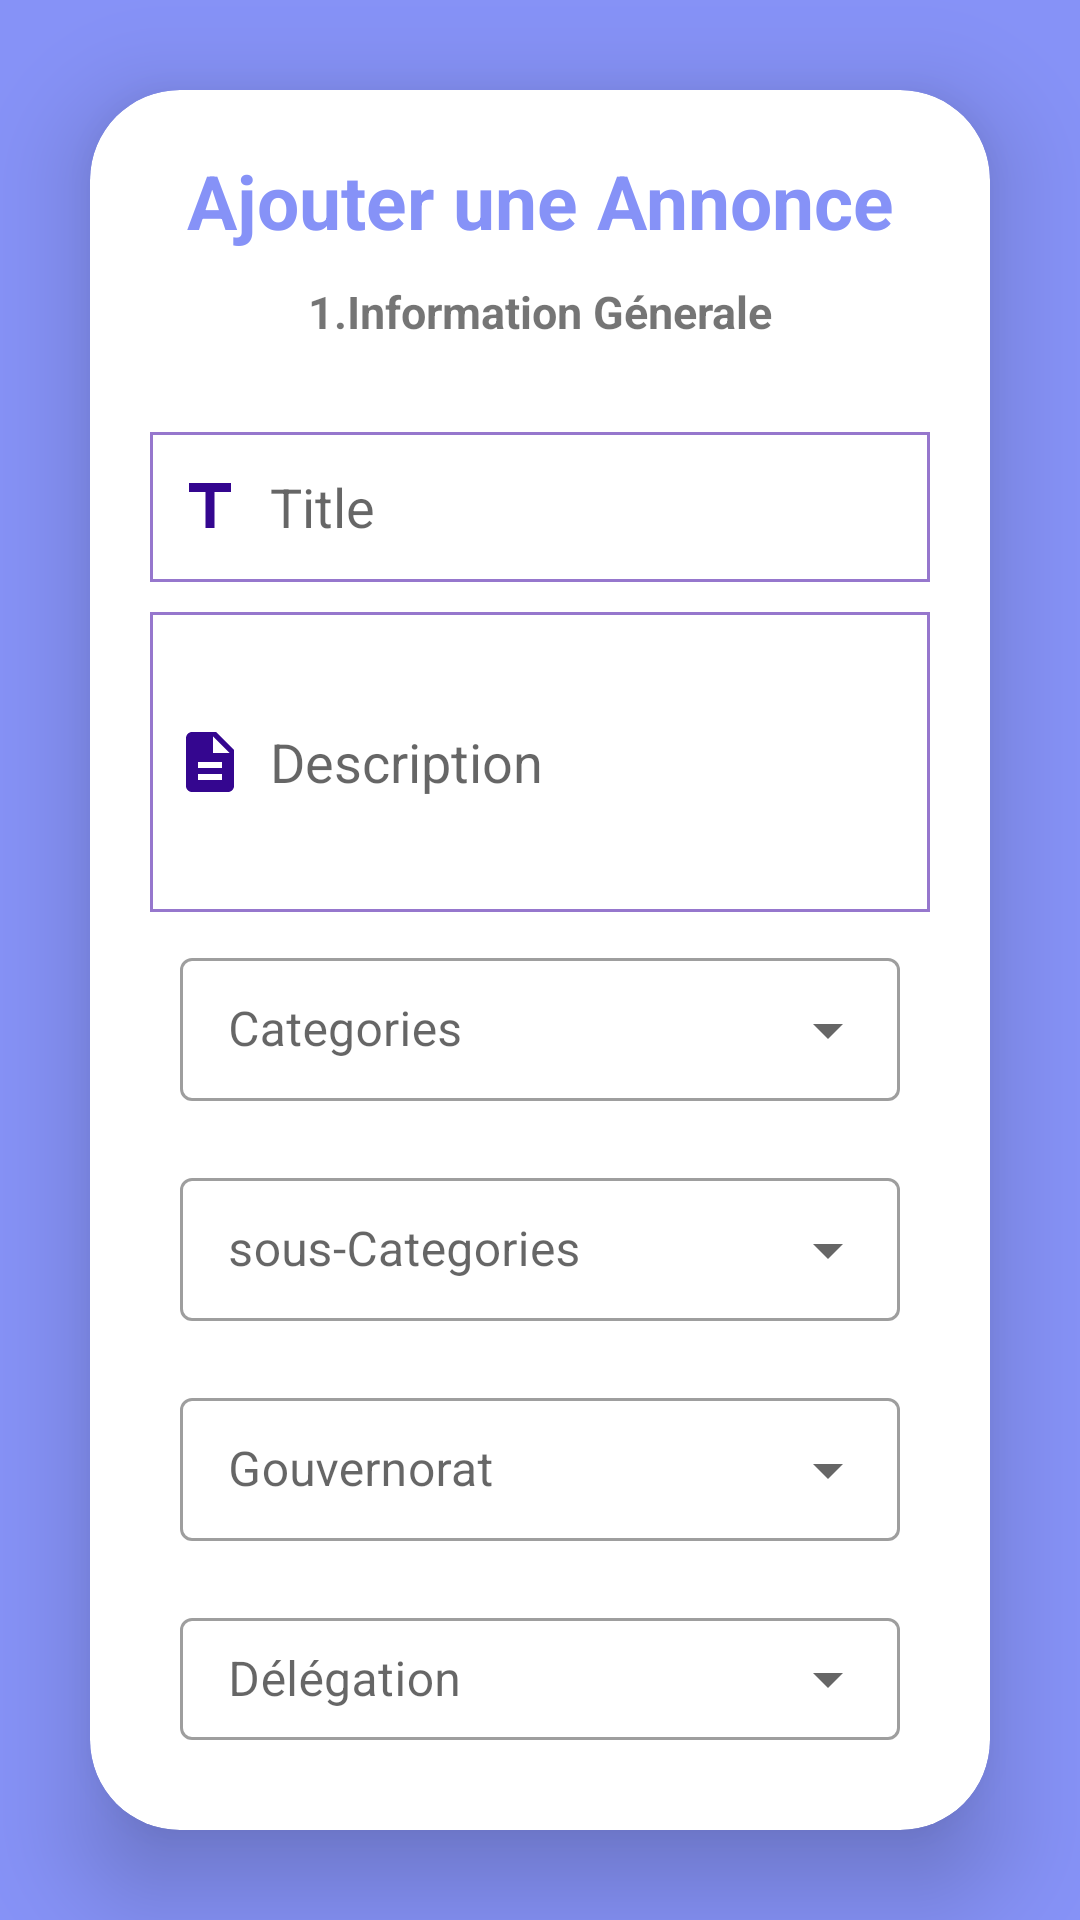

Reconstruct the res/layout file that produces this screen, plus the resources it refers to.
<!-- AndroidManifest.xml: application theme Theme.Ajaja -->
<!-- res/layout/activity_add_annonce.xml -->
<?xml version="1.0" encoding="utf-8"?>
<androidx.constraintlayout.widget.ConstraintLayout xmlns:android="http://schemas.android.com/apk/res/android"
    xmlns:app="http://schemas.android.com/apk/res-auto"
    xmlns:tools="http://schemas.android.com/tools"
    android:layout_width="match_parent"
    android:layout_height="match_parent"
    android:background="@color/lavender"

    tools:context=".AddAnnonceActivity">



        <androidx.cardview.widget.CardView
            android:layout_width="match_parent"
            android:layout_height="match_parent"
            android:layout_margin="30dp"
            app:cardCornerRadius="30dp"
            android:layout_marginTop="100dp"
            app:cardElevation="20dp">

            <LinearLayout
                android:layout_width="match_parent"
                android:layout_height="match_parent"
                android:orientation="vertical"
                android:layout_gravity="center_horizontal"
                android:padding="20dp"
                android:background="@drawable/custom_edittext">


                <TextView
                    android:layout_width="match_parent"
                    android:layout_height="wrap_content"
                    android:text="Ajouter une Annonce"
                    android:textAlignment="center"
                    android:textColor="@color/lavender"
                    android:textSize="25dp"
                    android:textStyle="bold"
                    android:layout_marginBottom="10dp"/>
                <TextView
                    android:layout_width="match_parent"
                    android:layout_height="wrap_content"
                    android:text="1.Information Génerale"
                    android:textAlignment="center"
                    android:textSize="15dp"
                    android:textStyle="bold"/>


                <EditText
                    android:layout_width="match_parent"
                    android:layout_height="50dp"
                    android:id="@+id/editTitle"
                    android:background="@drawable/white_background"
                    android:layout_marginTop="30dp"
                    android:padding="8dp"
                    android:hint="Title"
                    android:drawableLeft="@drawable/ic_baseline_title_24"
                    android:drawablePadding="8dp"
                    android:textColor="@color/black"
                    android:inputType="text"
                    />

                <EditText
                    android:layout_width="match_parent"
                    android:layout_height="100dp"
                    android:id="@+id/editDescription"
                    android:background="@drawable/white_background"
                    android:layout_marginTop="10dp"
                    android:padding="8dp"
                    android:hint="Description"
                    android:drawableLeft="@drawable/ic_baseline_description_24"
                    android:drawablePadding="8dp"
                    android:textColor="@color/black"
                    android:inputType="text"
                    android:scrollbars="vertical"/>



                <com.google.android.material.textfield.TextInputLayout
                    android:layout_width="match_parent"
                    android:layout_height="wrap_content"
                    android:layout_margin="10dp"
                    android:hint="@string/nameSpCat"
                    style="@style/Widget.MaterialComponents.TextInputLayout.OutlinedBox.Dense.ExposedDropdownMenu"
                    >

                    <AutoCompleteTextView
                        android:id="@+id/spCat"
                        android:layout_width="match_parent"
                        android:layout_height="wrap_content"
                        android:inputType="none"/>

                </com.google.android.material.textfield.TextInputLayout>
                <com.google.android.material.textfield.TextInputLayout
                    android:layout_width="match_parent"
                    android:layout_height="wrap_content"
                    android:layout_margin="10dp"
                    android:hint="@string/nameSpSousCat"
                    style="@style/Widget.MaterialComponents.TextInputLayout.OutlinedBox.Dense.ExposedDropdownMenu"
                    >

                    <AutoCompleteTextView
                        android:id="@+id/spSousCat"
                        android:layout_width="match_parent"
                        android:layout_height="wrap_content"
                        android:inputType="none"
                        />

                </com.google.android.material.textfield.TextInputLayout>



                <com.google.android.material.textfield.TextInputLayout
                    android:layout_width="match_parent"
                    android:layout_height="wrap_content"
                    android:layout_margin="10dp"
                    android:hint="@string/nameSpGov"
                    style="@style/Widget.MaterialComponents.TextInputLayout.OutlinedBox.Dense.ExposedDropdownMenu"
                    >

                    <AutoCompleteTextView
                        android:id="@+id/spGov"
                        android:layout_width="match_parent"
                        android:layout_height="wrap_content"
                        android:inputType="none"/>

                </com.google.android.material.textfield.TextInputLayout>
                <com.google.android.material.textfield.TextInputLayout
                    android:layout_width="match_parent"
                    android:layout_height="wrap_content"
                    android:layout_margin="10dp"
                    android:hint="@string/nameSpDeleg"
                    style="@style/Widget.MaterialComponents.TextInputLayout.OutlinedBox.Dense.ExposedDropdownMenu"

                    >

                    <AutoCompleteTextView
                        android:id="@+id/spDelegation"
                        android:layout_width="match_parent"
                        android:layout_height="wrap_content"
                        android:inputType="none"/>

                </com.google.android.material.textfield.TextInputLayout>




                <Button
                    android:layout_width="match_parent"
                    android:layout_height="60dp"
                    android:text="suivant"
                    android:id="@+id/next_button"
                    android:textSize="20dp"
                    android:layout_marginTop="20dp"
                    android:layout_marginBottom="20dp"
                    android:backgroundTint="@color/lavender"
                    app:cornerRadius = "20dp"
                    />



            </LinearLayout>

        </androidx.cardview.widget.CardView>


</androidx.constraintlayout.widget.ConstraintLayout>
<!-- resources referenced by this layout -->
<resources>
  <color name="black">#FF000000</color>
  <color name="lavender">#8692f7</color>
  <!-- drawable ic_baseline_description_24 (drawable) -->
  <vector android:height="24dp" android:tint="#34068F"
      android:viewportHeight="24" android:viewportWidth="24"
      android:width="24dp" xmlns:android="http://schemas.android.com/apk/res/android">
      <path android:fillColor="@android:color/white" android:pathData="M14,2L6,2c-1.1,0 -1.99,0.9 -1.99,2L4,20c0,1.1 0.89,2 1.99,2L18,22c1.1,0 2,-0.9 2,-2L20,8l-6,-6zM16,18L8,18v-2h8v2zM16,14L8,14v-2h8v2zM13,9L13,3.5L18.5,9L13,9z"/>
  </vector>
  <!-- drawable ic_baseline_title_24 (drawable) -->
  <vector android:height="24dp" android:tint="#34068F"
      android:viewportHeight="24" android:viewportWidth="24"
      android:width="24dp" xmlns:android="http://schemas.android.com/apk/res/android">
      <path android:fillColor="@android:color/white" android:pathData="M5,4v3h5.5v12h3V7H19V4z"/>
  </vector>
  <!-- drawable white_background (drawable) -->
  <?xml version="1.0" encoding="utf-8"?>
  <selector xmlns:android="http://schemas.android.com/apk/res/android">
      <item>
          <shape android:shape="rectangle">
              <solid android:color="@color/white"/>
              <stroke
                  android:width="1dp"
                  android:color="#B0673AB7"/>
          </shape>
      </item>
  </selector>
  <string name="nameSpCat">Categories</string>
  <string name="nameSpDeleg">Délégation</string>
  <string name="nameSpGov">Gouvernorat</string>
  <string name="nameSpSousCat">sous-Categories</string>
  <style name="Theme.Ajaja" parent="Theme.MaterialComponents.DayNight.NoActionBar">
          
          <item name="colorPrimary">@color/purple_500</item>
          <item name="colorPrimaryVariant">@color/purple_700</item>
          <item name="colorOnPrimary">@color/white</item>
          
          <item name="colorSecondary">@color/teal_200</item>
          <item name="colorSecondaryVariant">@color/teal_700</item>
          <item name="colorOnSecondary">@color/black</item>
          
          <item name="android:statusBarColor">?attr/colorPrimaryVariant</item>
          
      </style>
  <color name="white">#FFFFFFFF</color>
  <color name="purple_500">#FF6200EE</color>
  <color name="purple_700">#FF3700B3</color>
  <color name="teal_200">#FF03DAC5</color>
  <color name="teal_700">#FF018786</color>
</resources>
